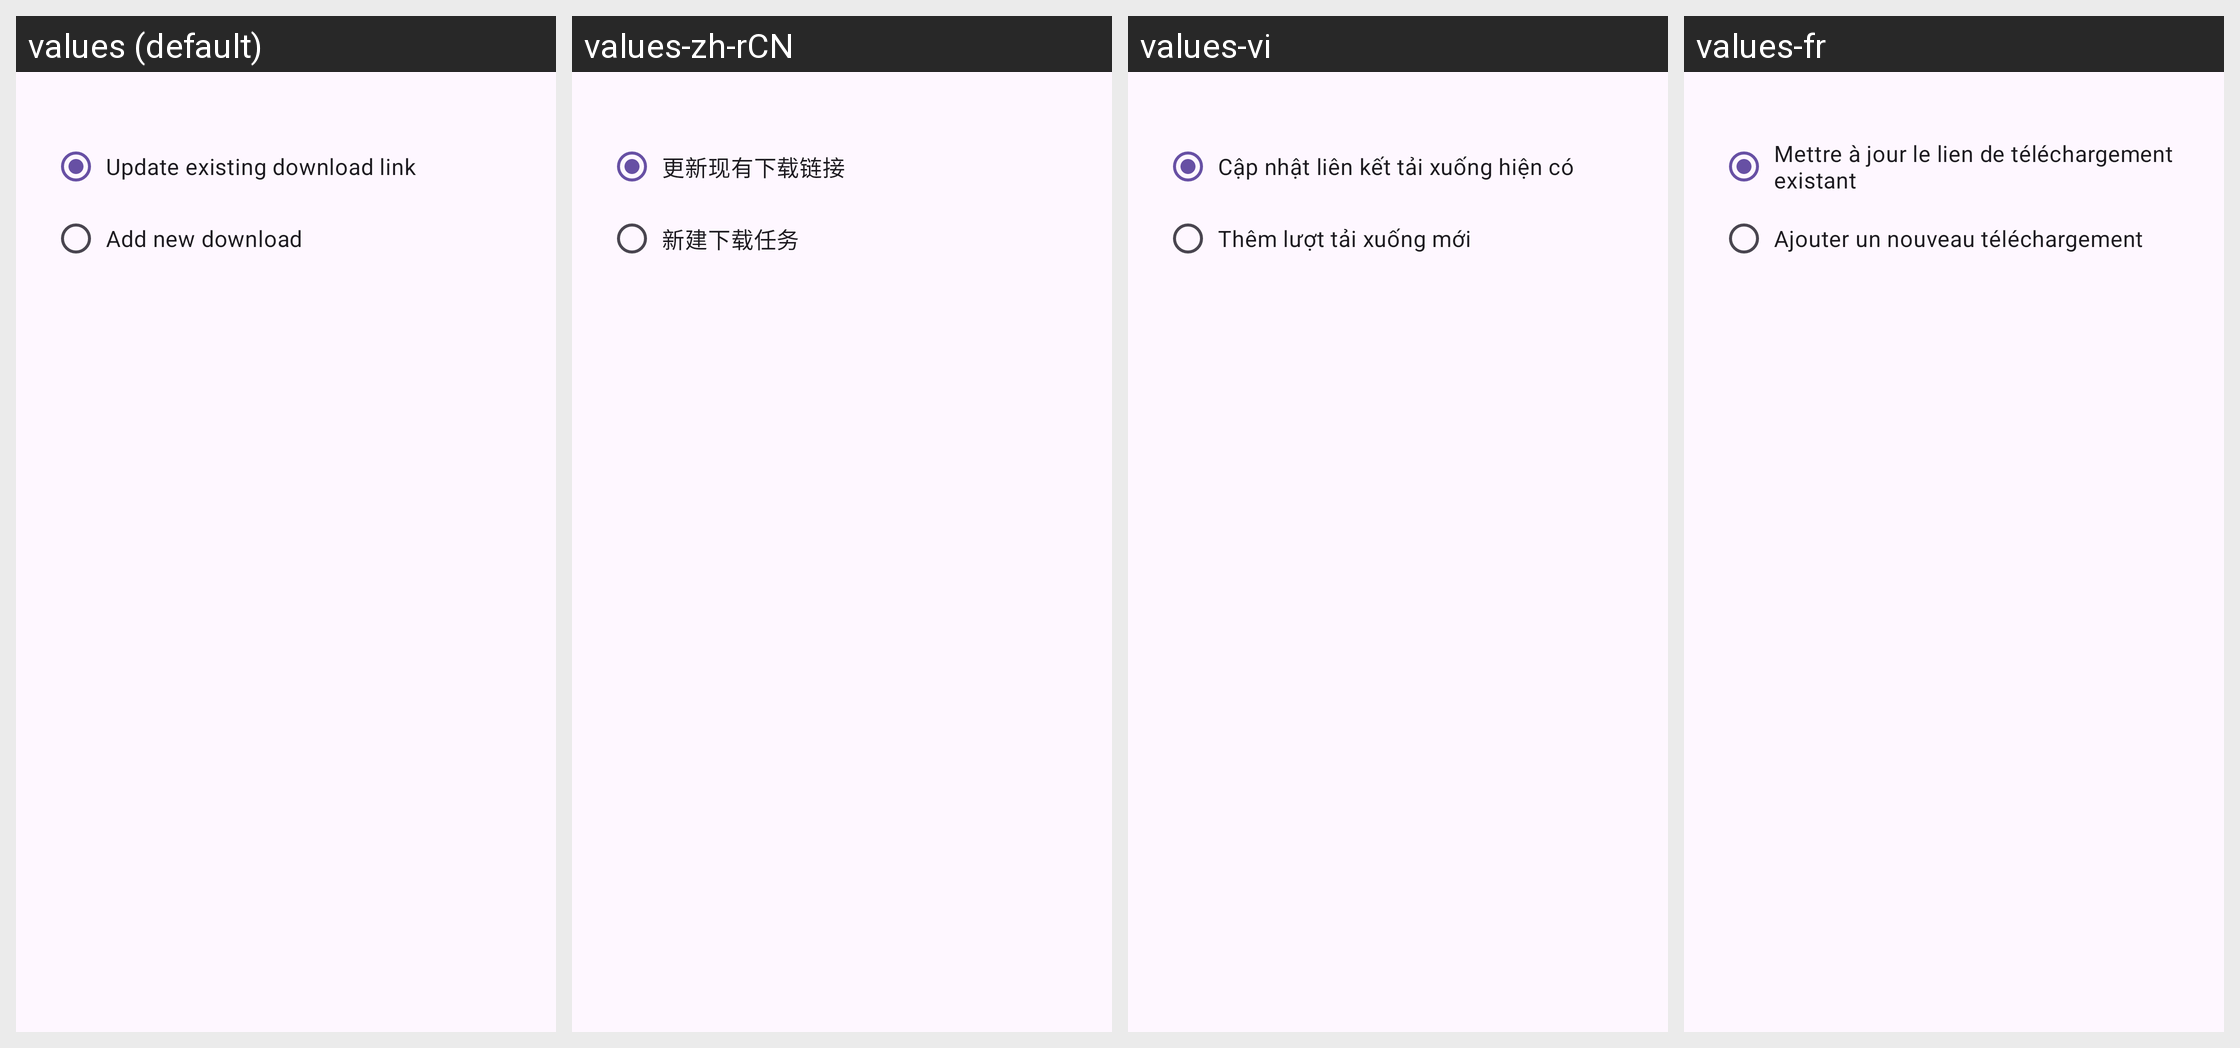

Translations of the strings shown on this Android screen, per locale in the grid:
Android screen res/layout/dialog_refresh_link_detected.xml rendered under 4 locales, left to right: values (default), values-zh-rCN, values-vi, values-fr. Device: Nexus 5 (rendered at 1080×1920; each locale shown at half size, 540×960, under a caption strip naming it); theme Theme.Material3.DayNight.NoActionBar.
Other locales in the repository, not shown: values-de, values-es, values-fil, values-in, values-pt-rBR, values-ru.
Strings drawn on this screen, with the default value and each locale's value (text and hints the layout hard-codes, and strings that could not be matched under every locale, appear in the picture but are not listed):

refresh_link_option_update_existing
  values: Update existing download link
  values-zh-rCN: 更新现有下载链接
  values-vi: Cập nhật liên kết tải xuống hiện có
  values-fr: Mettre à jour le lien de téléchargement existant

refresh_link_option_add_new
  values: Add new download
  values-zh-rCN: 新建下载任务
  values-vi: Thêm lượt tải xuống mới
  values-fr: Ajouter un nouveau téléchargement
